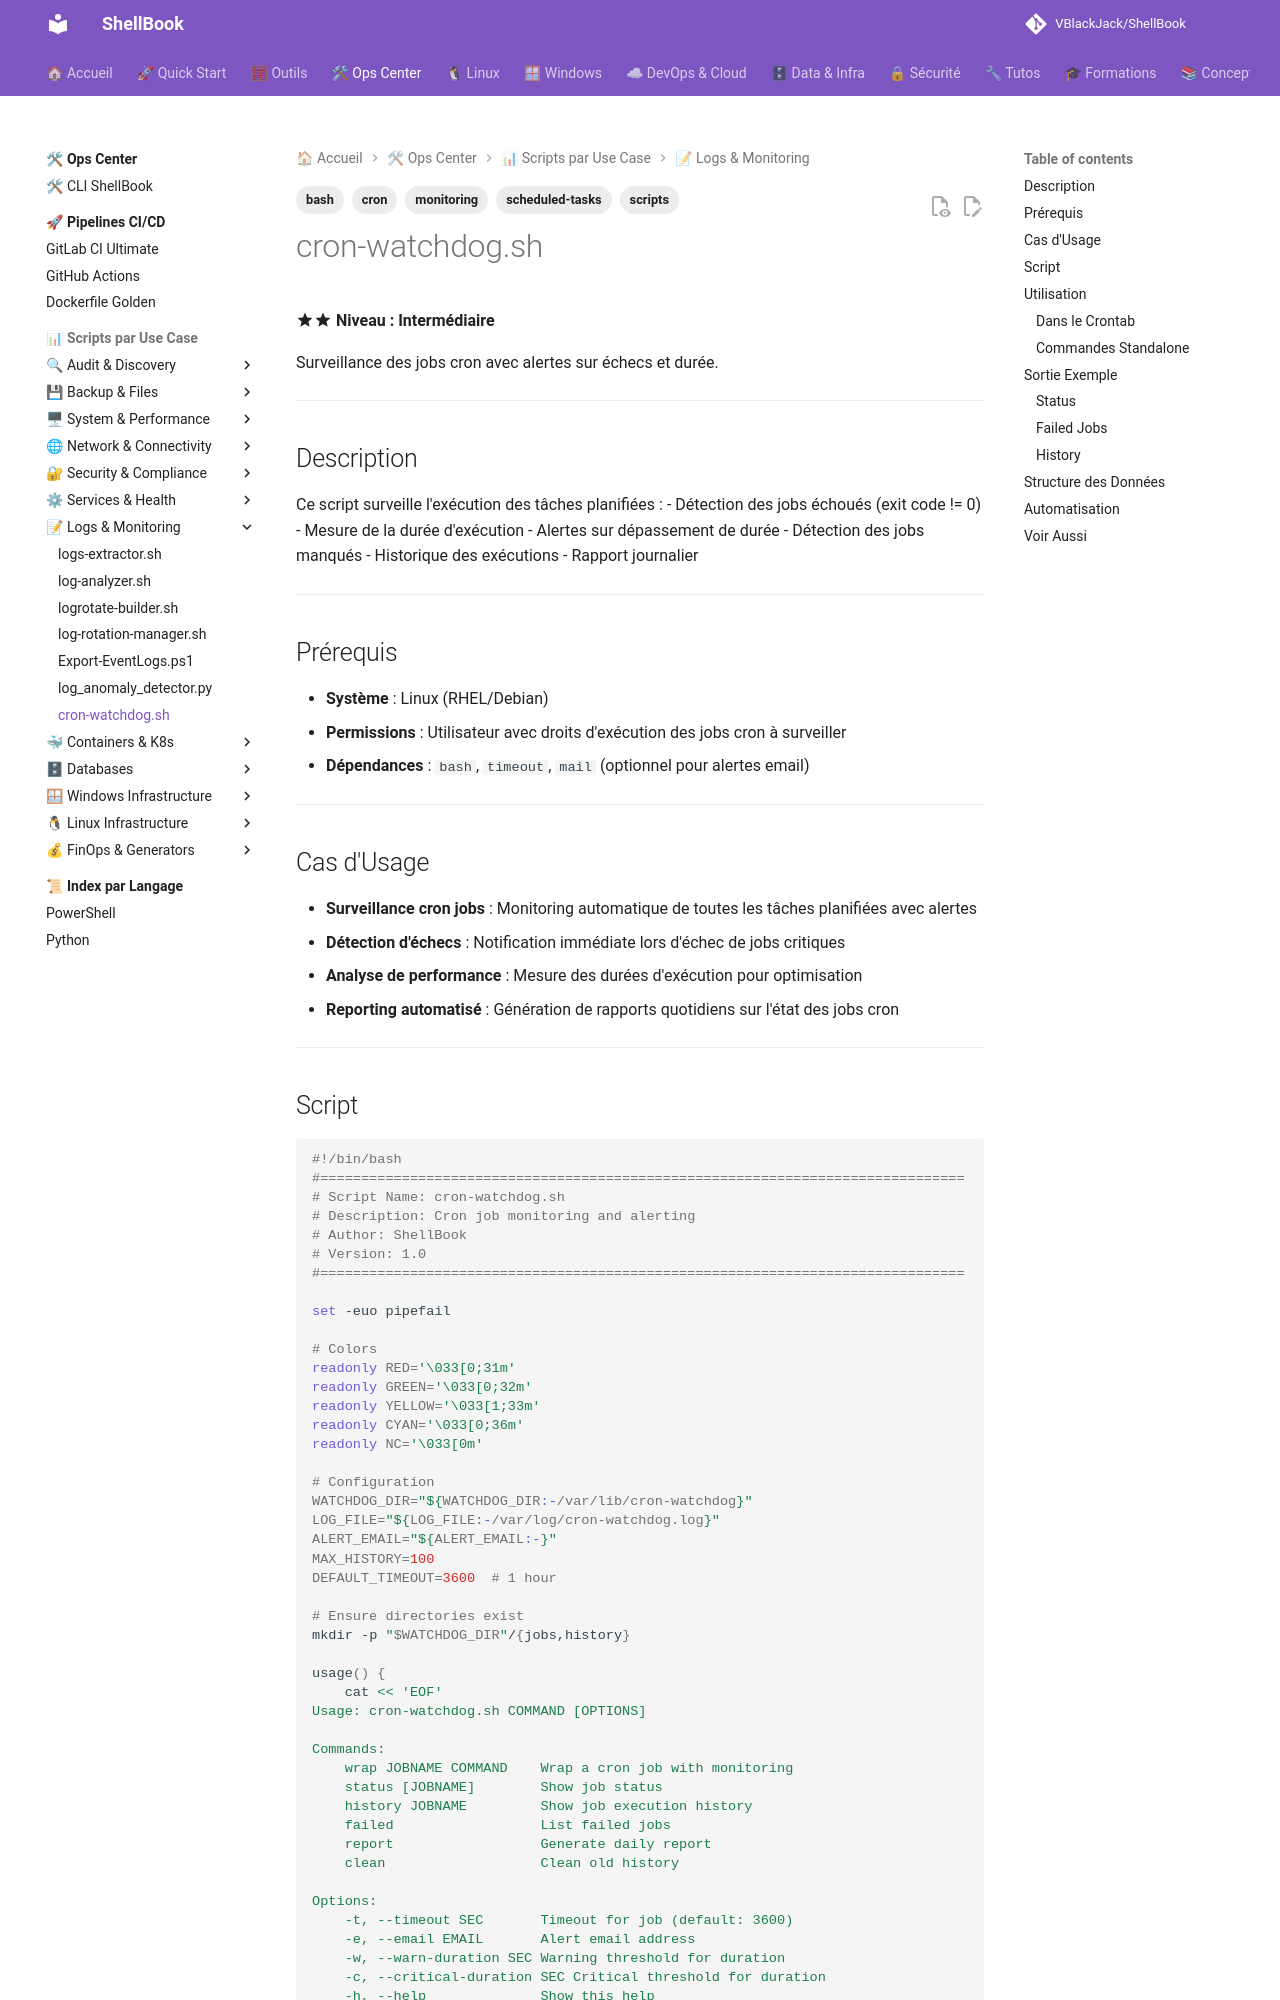

repository: VBlackJack/ShellBook · page: scripts/bash/cron-watchdog/index.html · generator: mkdocs

---
tags:
  - scripts
  - bash
  - cron
  - monitoring
  - scheduled-tasks
---

# cron-watchdog.sh

:material-star::material-star: **Niveau : Intermédiaire**

Surveillance des jobs cron avec alertes sur échecs et durée.

---

## Description

Ce script surveille l'exécution des tâches planifiées :
- Détection des jobs échoués (exit code != 0)
- Mesure de la durée d'exécution
- Alertes sur dépassement de durée
- Détection des jobs manqués
- Historique des exécutions
- Rapport journalier

---

## Prérequis

- **Système** : Linux (RHEL/Debian)
- **Permissions** : Utilisateur avec droits d'exécution des jobs cron à surveiller
- **Dépendances** : `bash`, `timeout`, `mail` (optionnel pour alertes email)

---

## Cas d'Usage

- **Surveillance cron jobs** : Monitoring automatique de toutes les tâches planifiées avec alertes
- **Détection d'échecs** : Notification immédiate lors d'échec de jobs critiques
- **Analyse de performance** : Mesure des durées d'exécution pour optimisation
- **Reporting automatisé** : Génération de rapports quotidiens sur l'état des jobs cron

---
